Labelled photos from "aula6-classification", an image-classification folder in gvenancio12/yolo-edge-api. The possible labels are: capacete, colete, pessoa.

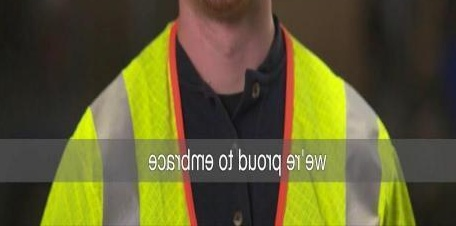
Label: colete

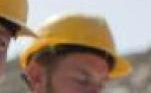
Label: capacete

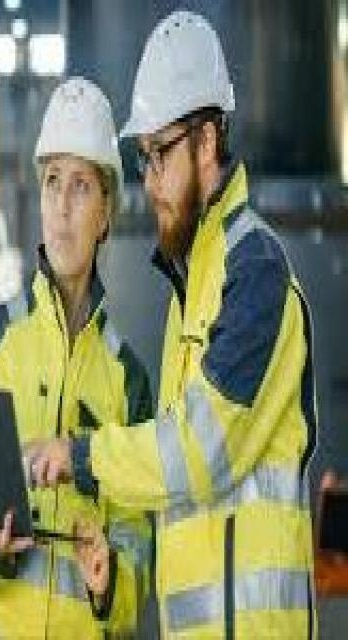
Label: pessoa

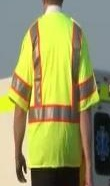
Label: colete

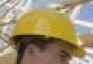
Label: capacete

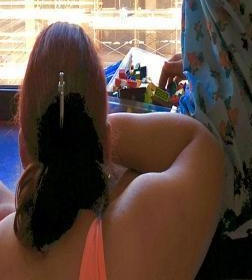
Label: pessoa
